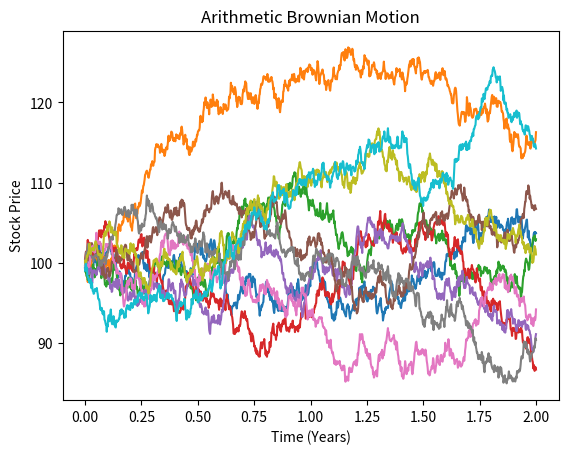

Recreate this plot in Python.
# Find the midprice of the stock
import numpy as np
import matplotlib.pyplot as plt

def generate_midprice(seed : int, path_count : int, point_count : int, initial_price : float, volatility : float) -> np.ndarray:
    T : float      = 2.0
    t : np.ndarray = np.linspace(0, T, point_count)
    dt = t[1] - t[0]

    rng : np.random.Generator = np.random.default_rng(seed=seed)
    Z : np.ndarray = rng.normal(loc=0.0, scale=1.0, size=(path_count, point_count))

    dW = np.sqrt(dt) * Z
    Wt = np.cumsum(dW, axis=1)

    S = initial_price + volatility * Wt
    plot_midprice(t, S)
    return S

def plot_midprice(t: np.ndarray, S : np.ndarray):
    for i in range(paths):
        plt.plot(t, S[i])

    plt.title("Arithmetic Brownian Motion")
    plt.xlabel("Time (Years)")
    plt.ylabel("Stock Price")
    plt.savefig("brownian_plot.png")
    print("Plot saved to brownian_plot.png")

if __name__ == "__main__":
    seed : int = 12345
    paths : int = 10
    points : int = 1000
    initial_price : float = 100
    sigma : float = 10

    generate_midprice(seed=seed, path_count=paths, point_count=points, initial_price=initial_price, volatility=sigma)

#St = s + sigma * Wt

# First we can make Wt
# Sqrt(delta t) * Z
